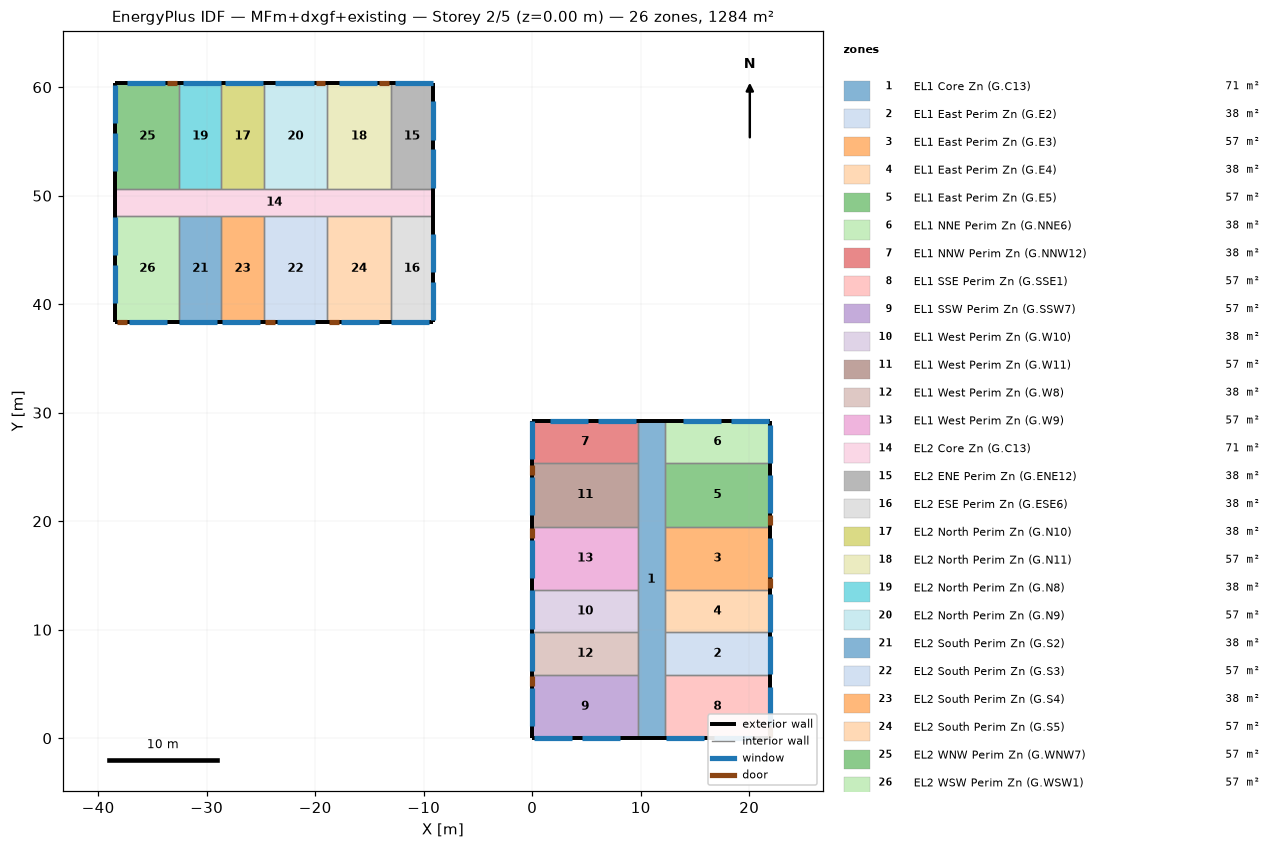
=== STOREY PLAN SPEC (per zone: floor XY polygon, exterior-wall plan segments, windows/doors) ===
zone 1: EL1 Core Zn (G.C13)  (71.3 m²)
  floor: (12.19, 29.26) (12.19, 0.00) (9.75, 0.00) (9.75, 29.26)
  exterior wall: (12.19, 29.26) – (9.75, 29.26)  [2.4 m]
  exterior wall: (9.75, 0.00) – (12.19, 0.00)  [2.4 m]
  interior walls: 12
zone 2: EL1 East Perim Zn (G.E2)  (38.1 m²)
  floor: (21.95, 9.75) (21.95, 5.85) (12.19, 5.85) (12.19, 9.75)
  exterior wall: (21.95, 5.85) – (21.95, 9.75)  [3.9 m]
    window: (21.95, 5.88) – (21.95, 9.40)  [5.3 m²]
  interior walls: 3
zone 3: EL1 East Perim Zn (G.E3)  (57.1 m²)
  floor: (21.95, 19.51) (21.95, 13.66) (12.19, 13.66) (12.19, 19.51)
  exterior wall: (21.95, 13.66) – (21.95, 19.51)  [5.9 m]
    door: (21.95, 13.81) – (21.95, 14.72)  [1.9 m²]
    window: (21.95, 14.90) – (21.95, 18.42)  [5.3 m²]
  interior walls: 3
zone 4: EL1 East Perim Zn (G.E4)  (38.1 m²)
  floor: (21.95, 13.66) (21.95, 9.75) (12.19, 9.75) (12.19, 13.66)
  exterior wall: (21.95, 9.75) – (21.95, 13.66)  [3.9 m]
    window: (21.95, 9.78) – (21.95, 13.30)  [5.3 m²]
  interior walls: 3
zone 5: EL1 East Perim Zn (G.E5)  (57.1 m²)
  floor: (21.95, 25.36) (21.95, 19.51) (12.19, 19.51) (12.19, 25.36)
  exterior wall: (21.95, 19.51) – (21.95, 25.36)  [5.9 m]
    door: (21.95, 19.66) – (21.95, 20.57)  [1.9 m²]
    window: (21.95, 20.76) – (21.95, 24.27)  [5.3 m²]
  interior walls: 3
zone 6: EL1 NNE Perim Zn (G.NNE6)  (38.1 m²)
  floor: (21.95, 29.26) (21.95, 25.36) (12.19, 25.36) (12.19, 29.26)
  exterior wall: (21.95, 25.36) – (21.95, 29.26)  [3.9 m]
    window: (21.95, 25.39) – (21.95, 28.91)  [5.3 m²]
  exterior wall: (21.95, 29.26) – (12.19, 29.26)  [9.8 m]
    window: (21.79, 29.26) – (18.28, 29.26)  [5.3 m²]
    window: (17.37, 29.26) – (13.86, 29.26)  [5.3 m²]
  interior walls: 2
zone 7: EL1 NNW Perim Zn (G.NNW12)  (38.1 m²)
  floor: (9.75, 29.26) (9.75, 25.36) (0.00, 25.36) (0.00, 29.26)
  exterior wall: (9.75, 29.26) – (0.00, 29.26)  [9.8 m]
    window: (9.60, 29.26) – (6.09, 29.26)  [5.3 m²]
    window: (5.18, 29.26) – (1.67, 29.26)  [5.3 m²]
  exterior wall: (0.00, 29.26) – (0.00, 25.36)  [3.9 m]
    window: (0.00, 29.23) – (0.00, 25.71)  [5.3 m²]
  interior walls: 2
zone 8: EL1 SSE Perim Zn (G.SSE1)  (57.1 m²)
  floor: (21.95, 5.85) (21.95, 0.00) (12.19, 0.00) (12.19, 5.85)
  exterior wall: (21.95, 0.00) – (21.95, 5.85)  [5.9 m]
    door: (21.95, 0.15) – (21.95, 1.07)  [1.9 m²]
    window: (21.95, 1.25) – (21.95, 4.77)  [5.3 m²]
  exterior wall: (12.19, 0.00) – (21.95, 0.00)  [9.8 m]
    window: (12.34, 0.00) – (15.86, 0.00)  [5.3 m²]
    window: (16.76, 0.00) – (20.28, 0.00)  [5.3 m²]
  interior walls: 2
zone 9: EL1 SSW Perim Zn (G.SSW7)  (57.1 m²)
  floor: (9.75, 5.85) (9.75, 0.00) (0.00, 0.00) (0.00, 5.85)
  exterior wall: (0.00, 0.00) – (9.75, 0.00)  [9.8 m]
    window: (0.15, 0.00) – (3.67, 0.00)  [5.3 m²]
    window: (4.57, 0.00) – (8.09, 0.00)  [5.3 m²]
  exterior wall: (0.00, 5.85) – (0.00, 0.00)  [5.9 m]
    door: (0.00, 5.70) – (0.00, 4.79)  [1.9 m²]
    window: (0.00, 4.60) – (0.00, 1.09)  [5.3 m²]
  interior walls: 2
zone 10: EL1 West Perim Zn (G.W10)  (38.1 m²)
  floor: (9.75, 13.66) (9.75, 9.75) (0.00, 9.75) (0.00, 13.66)
  exterior wall: (0.00, 13.66) – (0.00, 9.75)  [3.9 m]
    window: (0.00, 13.62) – (0.00, 10.11)  [5.3 m²]
  interior walls: 3
zone 11: EL1 West Perim Zn (G.W11)  (57.1 m²)
  floor: (9.75, 25.36) (9.75, 19.51) (0.00, 19.51) (0.00, 25.36)
  exterior wall: (0.00, 25.36) – (0.00, 19.51)  [5.9 m]
    door: (0.00, 25.21) – (0.00, 24.29)  [1.9 m²]
    window: (0.00, 24.11) – (0.00, 20.59)  [5.3 m²]
  interior walls: 3
zone 12: EL1 West Perim Zn (G.W8)  (38.1 m²)
  floor: (9.75, 9.75) (9.75, 5.85) (0.00, 5.85) (0.00, 9.75)
  exterior wall: (0.00, 9.75) – (0.00, 5.85)  [3.9 m]
    window: (0.00, 9.72) – (0.00, 6.21)  [5.3 m²]
  interior walls: 3
zone 13: EL1 West Perim Zn (G.W9)  (57.1 m²)
  floor: (9.75, 19.51) (9.75, 13.66) (0.00, 13.66) (0.00, 19.51)
  exterior wall: (0.00, 19.51) – (0.00, 13.66)  [5.9 m]
    door: (0.00, 19.35) – (0.00, 18.44)  [1.9 m²]
    window: (0.00, 18.26) – (0.00, 14.74)  [5.3 m²]
  interior walls: 3
zone 14: EL2 Core Zn (G.C13)  (71.3 m²)
  floor: (-9.14, 50.60) (-9.14, 48.16) (-38.40, 48.16) (-38.40, 50.60)
  exterior wall: (-9.14, 48.16) – (-9.14, 50.60)  [2.4 m]
  exterior wall: (-38.40, 50.60) – (-38.40, 48.16)  [2.4 m]
  interior walls: 12
zone 15: EL2 ENE Perim Zn (G.ENE12)  (38.1 m²)
  floor: (-9.14, 60.35) (-9.14, 50.60) (-13.05, 50.60) (-13.05, 60.35)
  exterior wall: (-9.14, 50.60) – (-9.14, 60.35)  [9.8 m]
    window: (-9.14, 50.75) – (-9.14, 54.27)  [5.3 m²]
    window: (-9.14, 55.17) – (-9.14, 58.68)  [5.3 m²]
  exterior wall: (-9.14, 60.35) – (-13.05, 60.35)  [3.9 m]
    window: (-9.17, 60.35) – (-12.69, 60.35)  [5.3 m²]
  interior walls: 2
zone 16: EL2 ESE Perim Zn (G.ESE6)  (38.1 m²)
  floor: (-9.14, 48.16) (-9.14, 38.40) (-13.05, 38.40) (-13.05, 48.16)
  exterior wall: (-9.14, 38.40) – (-9.14, 48.16)  [9.8 m]
    window: (-9.14, 38.56) – (-9.14, 42.07)  [5.3 m²]
    window: (-9.14, 42.98) – (-9.14, 46.49)  [5.3 m²]
  exterior wall: (-13.05, 38.40) – (-9.14, 38.40)  [3.9 m]
    window: (-13.01, 38.40) – (-9.50, 38.40)  [5.3 m²]
  interior walls: 2
zone 17: EL2 North Perim Zn (G.N10)  (38.1 m²)
  floor: (-24.75, 60.35) (-24.75, 50.60) (-28.65, 50.60) (-28.65, 60.35)
  exterior wall: (-24.75, 60.35) – (-28.65, 60.35)  [3.9 m]
    window: (-24.78, 60.35) – (-28.30, 60.35)  [5.3 m²]
  interior walls: 3
zone 18: EL2 North Perim Zn (G.N11)  (57.1 m²)
  floor: (-13.05, 60.35) (-13.05, 50.60) (-18.90, 50.60) (-18.90, 60.35)
  exterior wall: (-13.05, 60.35) – (-18.90, 60.35)  [5.9 m]
    door: (-13.20, 60.35) – (-14.11, 60.35)  [1.9 m²]
    window: (-14.30, 60.35) – (-17.81, 60.35)  [5.3 m²]
  interior walls: 3
zone 19: EL2 North Perim Zn (G.N8)  (38.1 m²)
  floor: (-28.65, 60.35) (-28.65, 50.60) (-32.55, 50.60) (-32.55, 60.35)
  exterior wall: (-28.65, 60.35) – (-32.55, 60.35)  [3.9 m]
    window: (-28.68, 60.35) – (-32.20, 60.35)  [5.3 m²]
  interior walls: 3
zone 20: EL2 North Perim Zn (G.N9)  (57.1 m²)
  floor: (-18.90, 60.35) (-18.90, 50.60) (-24.75, 50.60) (-24.75, 60.35)
  exterior wall: (-18.90, 60.35) – (-24.75, 60.35)  [5.9 m]
    door: (-19.05, 60.35) – (-19.96, 60.35)  [1.9 m²]
    window: (-20.15, 60.35) – (-23.66, 60.35)  [5.3 m²]
  interior walls: 3
zone 21: EL2 South Perim Zn (G.S2)  (38.1 m²)
  floor: (-28.65, 48.16) (-28.65, 38.40) (-32.55, 38.40) (-32.55, 48.16)
  exterior wall: (-32.55, 38.40) – (-28.65, 38.40)  [3.9 m]
    window: (-32.52, 38.40) – (-29.01, 38.40)  [5.3 m²]
  interior walls: 3
zone 22: EL2 South Perim Zn (G.S3)  (57.1 m²)
  floor: (-18.90, 48.16) (-18.90, 38.40) (-24.75, 38.40) (-24.75, 48.16)
  exterior wall: (-24.75, 38.40) – (-18.90, 38.40)  [5.9 m]
    door: (-24.60, 38.40) – (-23.68, 38.40)  [1.9 m²]
    window: (-23.50, 38.40) – (-19.98, 38.40)  [5.3 m²]
  interior walls: 3
zone 23: EL2 South Perim Zn (G.S4)  (38.1 m²)
  floor: (-24.75, 48.16) (-24.75, 38.40) (-28.65, 38.40) (-28.65, 48.16)
  exterior wall: (-28.65, 38.40) – (-24.75, 38.40)  [3.9 m]
    window: (-28.62, 38.40) – (-25.10, 38.40)  [5.3 m²]
  interior walls: 3
zone 24: EL2 South Perim Zn (G.S5)  (57.1 m²)
  floor: (-13.05, 48.16) (-13.05, 38.40) (-18.90, 38.40) (-18.90, 48.16)
  exterior wall: (-18.90, 38.40) – (-13.05, 38.40)  [5.9 m]
    door: (-18.75, 38.40) – (-17.83, 38.40)  [1.9 m²]
    window: (-17.65, 38.40) – (-14.13, 38.40)  [5.3 m²]
  interior walls: 3
zone 25: EL2 WNW Perim Zn (G.WNW7)  (57.1 m²)
  floor: (-32.55, 60.35) (-32.55, 50.60) (-38.40, 50.60) (-38.40, 60.35)
  exterior wall: (-32.55, 60.35) – (-38.40, 60.35)  [5.9 m]
    door: (-32.71, 60.35) – (-33.62, 60.35)  [1.9 m²]
    window: (-33.80, 60.35) – (-37.32, 60.35)  [5.3 m²]
  exterior wall: (-38.40, 60.35) – (-38.40, 50.60)  [9.8 m]
    window: (-38.40, 60.20) – (-38.40, 56.68)  [5.3 m²]
    window: (-38.40, 55.78) – (-38.40, 52.26)  [5.3 m²]
  interior walls: 2
zone 26: EL2 WSW Perim Zn (G.WSW1)  (57.1 m²)
  floor: (-32.55, 48.16) (-32.55, 38.40) (-38.40, 38.40) (-38.40, 48.16)
  exterior wall: (-38.40, 38.40) – (-32.55, 38.40)  [5.9 m]
    door: (-38.25, 38.40) – (-37.34, 38.40)  [1.9 m²]
    window: (-37.16, 38.40) – (-33.64, 38.40)  [5.3 m²]
  exterior wall: (-38.40, 48.16) – (-38.40, 38.40)  [9.8 m]
    window: (-38.40, 48.01) – (-38.40, 44.49)  [5.3 m²]
    window: (-38.40, 43.59) – (-38.40, 40.07)  [5.3 m²]
  interior walls: 2

=== DERIVED (storey summary) ===
Building: MFm+dxgf+existing
Storey: 2 of 5  (floor level z = 0.00 m)
Storey gross floor area: 1284.3 m²
Zones on this storey: 26
  - EL1 Core Zn (G.C13): floor 71.3 m²; exterior wall 4.9 m (12.5 m²); WWR 0.0%
  - EL1 East Perim Zn (G.E2): floor 38.1 m²; exterior wall 3.9 m (10.0 m²); 1 window(s) 5.3 m²; WWR 52.6%
  - EL1 East Perim Zn (G.E3): floor 57.1 m²; exterior wall 5.9 m (15.0 m²); 1 window(s) 5.3 m²; WWR 35.0%; 1 door(s)
  - EL1 East Perim Zn (G.E4): floor 38.1 m²; exterior wall 3.9 m (10.0 m²); 1 window(s) 5.3 m²; WWR 52.6%
  - EL1 East Perim Zn (G.E5): floor 57.1 m²; exterior wall 5.9 m (15.0 m²); 1 window(s) 5.3 m²; WWR 35.0%; 1 door(s)
  - EL1 NNE Perim Zn (G.NNE6): floor 38.1 m²; exterior wall 13.7 m (35.0 m²); 3 window(s) 15.8 m²; WWR 45.1%
  - EL1 NNW Perim Zn (G.NNW12): floor 38.1 m²; exterior wall 13.7 m (35.0 m²); 3 window(s) 15.8 m²; WWR 45.1%
  - EL1 SSE Perim Zn (G.SSE1): floor 57.1 m²; exterior wall 15.6 m (40.0 m²); 3 window(s) 15.8 m²; WWR 39.4%; 1 door(s)
  - EL1 SSW Perim Zn (G.SSW7): floor 57.1 m²; exterior wall 15.6 m (40.0 m²); 3 window(s) 15.8 m²; WWR 39.4%; 1 door(s)
  - EL1 West Perim Zn (G.W10): floor 38.1 m²; exterior wall 3.9 m (10.0 m²); 1 window(s) 5.3 m²; WWR 52.6%
  - EL1 West Perim Zn (G.W11): floor 57.1 m²; exterior wall 5.9 m (15.0 m²); 1 window(s) 5.3 m²; WWR 35.0%; 1 door(s)
  - EL1 West Perim Zn (G.W8): floor 38.1 m²; exterior wall 3.9 m (10.0 m²); 1 window(s) 5.3 m²; WWR 52.6%
  - EL1 West Perim Zn (G.W9): floor 57.1 m²; exterior wall 5.9 m (15.0 m²); 1 window(s) 5.3 m²; WWR 35.0%; 1 door(s)
  - EL2 Core Zn (G.C13): floor 71.3 m²; exterior wall 4.9 m (12.5 m²); WWR 0.0%
  - EL2 ENE Perim Zn (G.ENE12): floor 38.1 m²; exterior wall 13.7 m (35.0 m²); 3 window(s) 15.8 m²; WWR 45.1%
  - EL2 ESE Perim Zn (G.ESE6): floor 38.1 m²; exterior wall 13.7 m (35.0 m²); 3 window(s) 15.8 m²; WWR 45.1%
  - EL2 North Perim Zn (G.N10): floor 38.1 m²; exterior wall 3.9 m (10.0 m²); 1 window(s) 5.3 m²; WWR 52.6%
  - EL2 North Perim Zn (G.N11): floor 57.1 m²; exterior wall 5.9 m (15.0 m²); 1 window(s) 5.3 m²; WWR 35.0%; 1 door(s)
  - EL2 North Perim Zn (G.N8): floor 38.1 m²; exterior wall 3.9 m (10.0 m²); 1 window(s) 5.3 m²; WWR 52.6%
  - EL2 North Perim Zn (G.N9): floor 57.1 m²; exterior wall 5.9 m (15.0 m²); 1 window(s) 5.3 m²; WWR 35.0%; 1 door(s)
  - EL2 South Perim Zn (G.S2): floor 38.1 m²; exterior wall 3.9 m (10.0 m²); 1 window(s) 5.3 m²; WWR 52.6%
  - EL2 South Perim Zn (G.S3): floor 57.1 m²; exterior wall 5.9 m (15.0 m²); 1 window(s) 5.3 m²; WWR 35.0%; 1 door(s)
  - EL2 South Perim Zn (G.S4): floor 38.1 m²; exterior wall 3.9 m (10.0 m²); 1 window(s) 5.3 m²; WWR 52.6%
  - EL2 South Perim Zn (G.S5): floor 57.1 m²; exterior wall 5.9 m (15.0 m²); 1 window(s) 5.3 m²; WWR 35.0%; 1 door(s)
  - EL2 WNW Perim Zn (G.WNW7): floor 57.1 m²; exterior wall 15.6 m (40.0 m²); 3 window(s) 15.8 m²; WWR 39.4%; 1 door(s)
  - EL2 WSW Perim Zn (G.WSW1): floor 57.1 m²; exterior wall 15.6 m (40.0 m²); 3 window(s) 15.8 m²; WWR 39.4%; 1 door(s)
Zone adjacency (shared interzone walls):
  - EL1 Core Zn (G.C13) ↔ EL1 East Perim Zn (G.E2)
  - EL1 Core Zn (G.C13) ↔ EL1 East Perim Zn (G.E3)
  - EL1 Core Zn (G.C13) ↔ EL1 East Perim Zn (G.E4)
  - EL1 Core Zn (G.C13) ↔ EL1 East Perim Zn (G.E5)
  - EL1 Core Zn (G.C13) ↔ EL1 NNE Perim Zn (G.NNE6)
  - EL1 Core Zn (G.C13) ↔ EL1 NNW Perim Zn (G.NNW12)
  - EL1 Core Zn (G.C13) ↔ EL1 SSE Perim Zn (G.SSE1)
  - EL1 Core Zn (G.C13) ↔ EL1 SSW Perim Zn (G.SSW7)
  - EL1 Core Zn (G.C13) ↔ EL1 West Perim Zn (G.W10)
  - EL1 Core Zn (G.C13) ↔ EL1 West Perim Zn (G.W11)
  - EL1 Core Zn (G.C13) ↔ EL1 West Perim Zn (G.W8)
  - EL1 Core Zn (G.C13) ↔ EL1 West Perim Zn (G.W9)
  - EL1 East Perim Zn (G.E2) ↔ EL1 East Perim Zn (G.E4)
  - EL1 East Perim Zn (G.E2) ↔ EL1 SSE Perim Zn (G.SSE1)
  - EL1 East Perim Zn (G.E3) ↔ EL1 East Perim Zn (G.E4)
  - EL1 East Perim Zn (G.E3) ↔ EL1 East Perim Zn (G.E5)
  - EL1 East Perim Zn (G.E5) ↔ EL1 NNE Perim Zn (G.NNE6)
  - EL1 NNW Perim Zn (G.NNW12) ↔ EL1 West Perim Zn (G.W11)
  - EL1 SSW Perim Zn (G.SSW7) ↔ EL1 West Perim Zn (G.W8)
  - EL1 West Perim Zn (G.W10) ↔ EL1 West Perim Zn (G.W8)
  - EL1 West Perim Zn (G.W10) ↔ EL1 West Perim Zn (G.W9)
  - EL1 West Perim Zn (G.W11) ↔ EL1 West Perim Zn (G.W9)
  - EL2 Core Zn (G.C13) ↔ EL2 ENE Perim Zn (G.ENE12)
  - EL2 Core Zn (G.C13) ↔ EL2 ESE Perim Zn (G.ESE6)
  - EL2 Core Zn (G.C13) ↔ EL2 North Perim Zn (G.N10)
  - EL2 Core Zn (G.C13) ↔ EL2 North Perim Zn (G.N11)
  - EL2 Core Zn (G.C13) ↔ EL2 North Perim Zn (G.N8)
  - EL2 Core Zn (G.C13) ↔ EL2 North Perim Zn (G.N9)
  - EL2 Core Zn (G.C13) ↔ EL2 South Perim Zn (G.S2)
  - EL2 Core Zn (G.C13) ↔ EL2 South Perim Zn (G.S3)
  - EL2 Core Zn (G.C13) ↔ EL2 South Perim Zn (G.S4)
  - EL2 Core Zn (G.C13) ↔ EL2 South Perim Zn (G.S5)
  - EL2 Core Zn (G.C13) ↔ EL2 WNW Perim Zn (G.WNW7)
  - EL2 Core Zn (G.C13) ↔ EL2 WSW Perim Zn (G.WSW1)
  - EL2 ENE Perim Zn (G.ENE12) ↔ EL2 North Perim Zn (G.N11)
  - EL2 ESE Perim Zn (G.ESE6) ↔ EL2 South Perim Zn (G.S5)
  - EL2 North Perim Zn (G.N10) ↔ EL2 North Perim Zn (G.N8)
  - EL2 North Perim Zn (G.N10) ↔ EL2 North Perim Zn (G.N9)
  - EL2 North Perim Zn (G.N11) ↔ EL2 North Perim Zn (G.N9)
  - EL2 North Perim Zn (G.N8) ↔ EL2 WNW Perim Zn (G.WNW7)
  - EL2 South Perim Zn (G.S2) ↔ EL2 South Perim Zn (G.S4)
  - EL2 South Perim Zn (G.S2) ↔ EL2 WSW Perim Zn (G.WSW1)
  - EL2 South Perim Zn (G.S3) ↔ EL2 South Perim Zn (G.S4)
  - EL2 South Perim Zn (G.S3) ↔ EL2 South Perim Zn (G.S5)